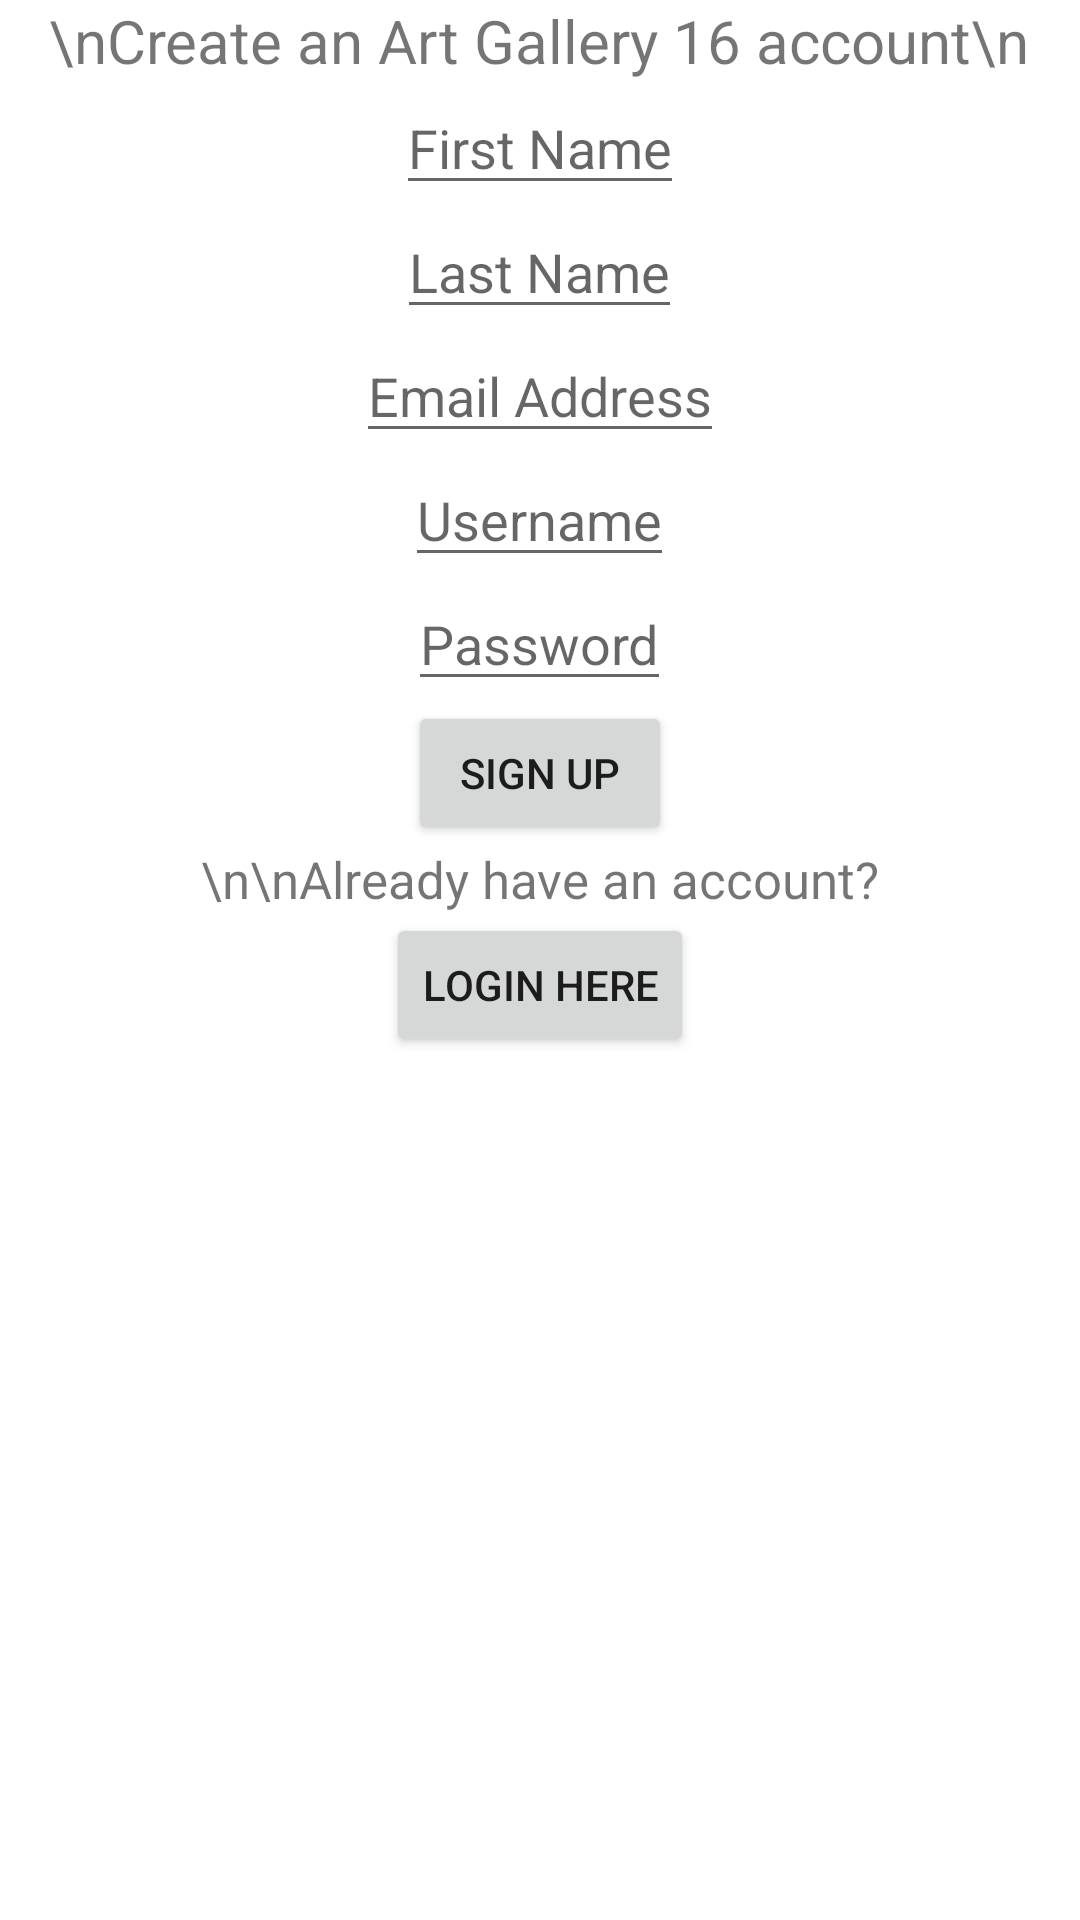

Layout XML and referenced resources for this Android screen:
<!-- AndroidManifest.xml: application theme Theme.ArtGalleryApplicationAndroid -->
<!-- res/layout/content_main.xml -->
<?xml version="1.0" encoding="utf-8"?>
<androidx.constraintlayout.widget.ConstraintLayout xmlns:android="http://schemas.android.com/apk/res/android"
    xmlns:app="http://schemas.android.com/apk/res-auto"
    android:layout_width="match_parent"
    android:layout_height="match_parent"
    xmlns:tools="http://schemas.android.com/tools"
    app:layout_behavior="@string/appbar_scrolling_view_behavior"
    tools:context=".SignUp">

    <LinearLayout
        android:layout_width="match_parent"
        android:layout_height="wrap_content"
        android:orientation="vertical"
        app:layout_constraintLeft_toLeftOf="parent"
        app:layout_constraintRight_toRightOf="parent"
        app:layout_constraintTop_toTopOf="parent">

        <TextView
            android:id="@+id/error"
            android:layout_height="wrap_content"
            android:layout_width="wrap_content"
            android:visibility="gone"
            android:text=""
            android:textColor="#FF0000"/>

        <TextView
            android:layout_height="wrap_content"
            android:layout_width="wrap_content"
            android:layout_gravity="center"
            android:textSize="20sp"
            android:text="\nCreate an Art Gallery 16 account\n" />

        <EditText
            android:id="@+id/user_firstName"
            android:layout_width="wrap_content"
            android:layout_height="wrap_content"
            android:layout_gravity="center"
            android:hint="@string/firstName_hint" />

        <EditText
            android:layout_width="wrap_content"
            android:layout_height="wrap_content"
            android:layout_gravity="center"
            android:id="@+id/user_lastName"
            android:hint="@string/lastName_hint"/>

        <EditText
            android:layout_width="wrap_content"
            android:layout_height="wrap_content"
            android:layout_gravity="center"
            android:id="@+id/user_email"
            android:hint="@string/email_hint"/>

        <EditText
            android:layout_width="wrap_content"
            android:layout_height="wrap_content"
            android:layout_gravity="center"
            android:id="@+id/user_username"
            android:hint="@string/username_hint"/>

        <EditText
            android:layout_width="wrap_content"
            android:layout_height="wrap_content"
            android:layout_gravity="center"
            android:inputType="textPassword"
            android:id="@+id/user_password"
            android:hint="@string/password_hint"/>

        <Button
            android:layout_width="wrap_content"
            android:layout_height="wrap_content"
            android:layout_gravity="center"
            android:text="@string/signUp_button"
            android:onClick="signUp"/>

        <TextView
            android:layout_height="wrap_content"
            android:layout_width="wrap_content"
            android:layout_gravity="center"
            android:textSize="17sp"
            android:text="\n\nAlready have an account?" />


        <Button
            android:layout_width="wrap_content"
            android:layout_height="wrap_content"
            android:layout_gravity="center"
            android:text="@string/goToLoginActivity_hint"
            android:onClick="goToLoginActivity"/>

    </LinearLayout>

</androidx.constraintlayout.widget.ConstraintLayout>
<!-- resources referenced by this layout -->
<resources>
  <string name="email_hint">Email Address</string>
  <string name="firstName_hint">First Name</string>
  <string name="goToLoginActivity_hint">Login here</string>
  <string name="lastName_hint">Last Name</string>
  <string name="password_hint">Password</string>
  <string name="signUp_button">sign Up</string>
  <string name="username_hint">Username</string>
  <style name="Theme.ArtGalleryApplicationAndroid" parent="Theme.MaterialComponents.DayNight.DarkActionBar">
          
          <item name="colorPrimary">@color/purple_500</item>
          <item name="colorPrimaryVariant">@color/purple_700</item>
          <item name="colorOnPrimary">@color/white</item>
          
          <item name="colorSecondary">@color/teal_200</item>
          <item name="colorSecondaryVariant">@color/teal_700</item>
          <item name="colorOnSecondary">@color/black</item>
          
          <item name="android:statusBarColor" tools:targetApi="l">?attr/colorPrimaryVariant</item>
          
      </style>
  <!-- not gathered from this repository: default colours our renderer supplied (Android Studio template values) -->
  <color name="purple_500">#FF6200EE</color>
  <color name="purple_700">#FF3700B3</color>
  <color name="teal_200">#FF03DAC5</color>
  <color name="teal_700">#FF018786</color>
  <color name="black">#FF000000</color>
  <color name="white">#FFFFFFFF</color>
</resources>
